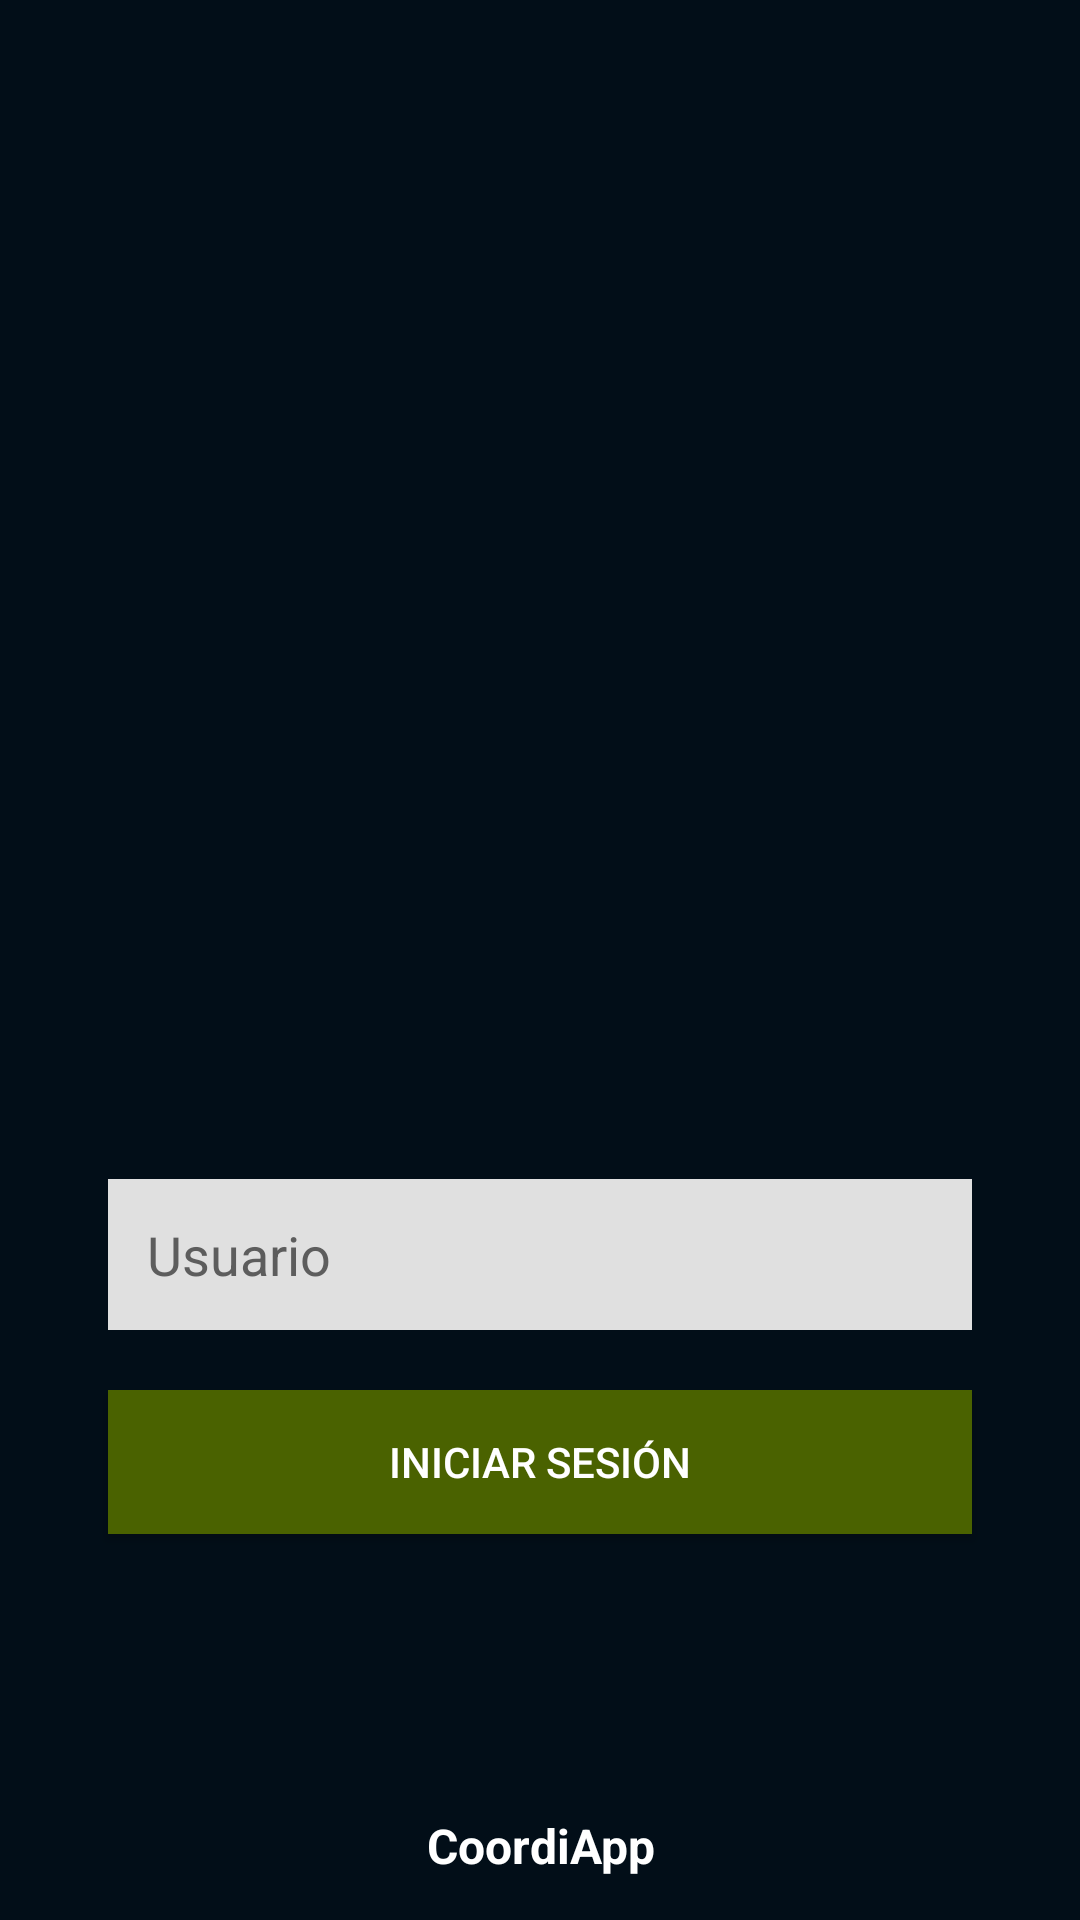

Here is an Android app screen rendered from its layout file. Give the layout XML and the strings, colors and styles it references.
<!-- AndroidManifest.xml: application theme Theme.AppV2 -->
<!-- res/layout/activity_login.xml -->
<?xml version="1.0" encoding="utf-8"?>
<FrameLayout xmlns:android="http://schemas.android.com/apk/res/android"
    xmlns:tools="http://schemas.android.com/tools"
    xmlns:app="http://schemas.android.com/apk/res-auto"
    android:layout_width="match_parent"
    android:layout_height="match_parent"
    android:orientation="vertical"
    android:gravity="center"
    android:background="@color/dark_blue"
    tools:context=".Login"
    android:id="@+id/main">

    <androidx.constraintlayout.widget.ConstraintLayout
        android:layout_width="match_parent"
        android:layout_height="match_parent"
        android:orientation="vertical"
        android:gravity="center">

        <ImageView
            android:id="@+id/logoImageView"
            android:layout_width="wrap_content"
            android:layout_height="wrap_content"
            android:src="@drawable/logo"
            android:contentDescription="Logo"
            app:layout_constraintTop_toTopOf="parent"
            app:layout_constraintStart_toStartOf="parent"
            app:layout_constraintEnd_toEndOf="parent"
            app:layout_constraintBottom_toTopOf="@id/user"/>

        <TextView
            android:id="@+id/logoTextView"
            android:layout_width="0dp"
            android:layout_height="wrap_content"
            android:text="ENLACE DIGITAL"
            android:textStyle="bold"
            android:textSize="25sp"
            android:textColor="@color/light_green"
            android:layout_below="@id/logoImageView"
            android:gravity="center"
            app:layout_constraintTop_toBottomOf="@id/logoImageView"
            app:layout_constraintStart_toStartOf="@id/logoImageView"
            app:layout_constraintEnd_toEndOf="@id/logoImageView"/>

        <EditText
            android:id="@+id/user"
            android:layout_width="0dp"
            android:layout_height="wrap_content"
            android:hint="Usuario"
            android:textColorHint="@color/gray"
            android:inputType="text"
            android:padding="13dp"
            android:background="@color/light_gray"
            app:layout_constraintWidth_percent="0.8"
            app:layout_constraintTop_toBottomOf="@id/logoImageView"
            app:layout_constraintStart_toStartOf="parent"
            app:layout_constraintEnd_toEndOf="parent"
            app:layout_constraintBottom_toBottomOf="parent"/>

        <Button
            android:id="@+id/loginButton"
            android:layout_width="0dp"
            android:layout_height="wrap_content"
            android:text="@string/iniciar_sesion"
            android:textColor="@android:color/white"
            android:background="@color/green"
            android:layout_marginTop="20dp"
            app:layout_constraintWidth_percent="0.8"
            app:layout_constraintTop_toBottomOf="@id/user"
            app:layout_constraintStart_toStartOf="parent"
            app:layout_constraintEnd_toEndOf="parent" />

        <TextView
            android:id="@+id/version"
            android:layout_width="wrap_content"
            android:layout_height="wrap_content"
            android:text="CoordiApp"
            android:textColor="@color/white"
            android:textSize="16sp"
            android:textStyle="bold"
            android:padding="14dp"
            android:textAlignment="center"
            app:layout_constraintBottom_toBottomOf="parent"
            app:layout_constraintStart_toStartOf="parent"
            app:layout_constraintEnd_toEndOf="parent"/>

    </androidx.constraintlayout.widget.ConstraintLayout>

    <FrameLayout
        android:id="@+id/loading_layout"
        android:layout_width="match_parent"
        android:layout_height="match_parent"
        android:background="#CB000000"
        android:visibility="gone"
        android:gravity="center">

        <ProgressBar
            android:layout_width="wrap_content"
            android:layout_height="wrap_content"
            android:layout_gravity="center"/>
    </FrameLayout>

</FrameLayout>
<!-- resources referenced by this layout -->
<resources>
  <color name="dark_blue">#020E18</color>
  <color name="gray">#5D5D5D</color>
  <color name="green">#4A6200</color>
  <color name="light_gray">#E0E0E0</color>
  <color name="light_green">#A6CB39</color>
  <color name="white">#FFFFFFFF</color>
  <string name="iniciar_sesion">Iniciar sesión</string>
  <style name="Theme.AppV2" parent="Theme.AppCompat.Light.NoActionBar" />
</resources>
